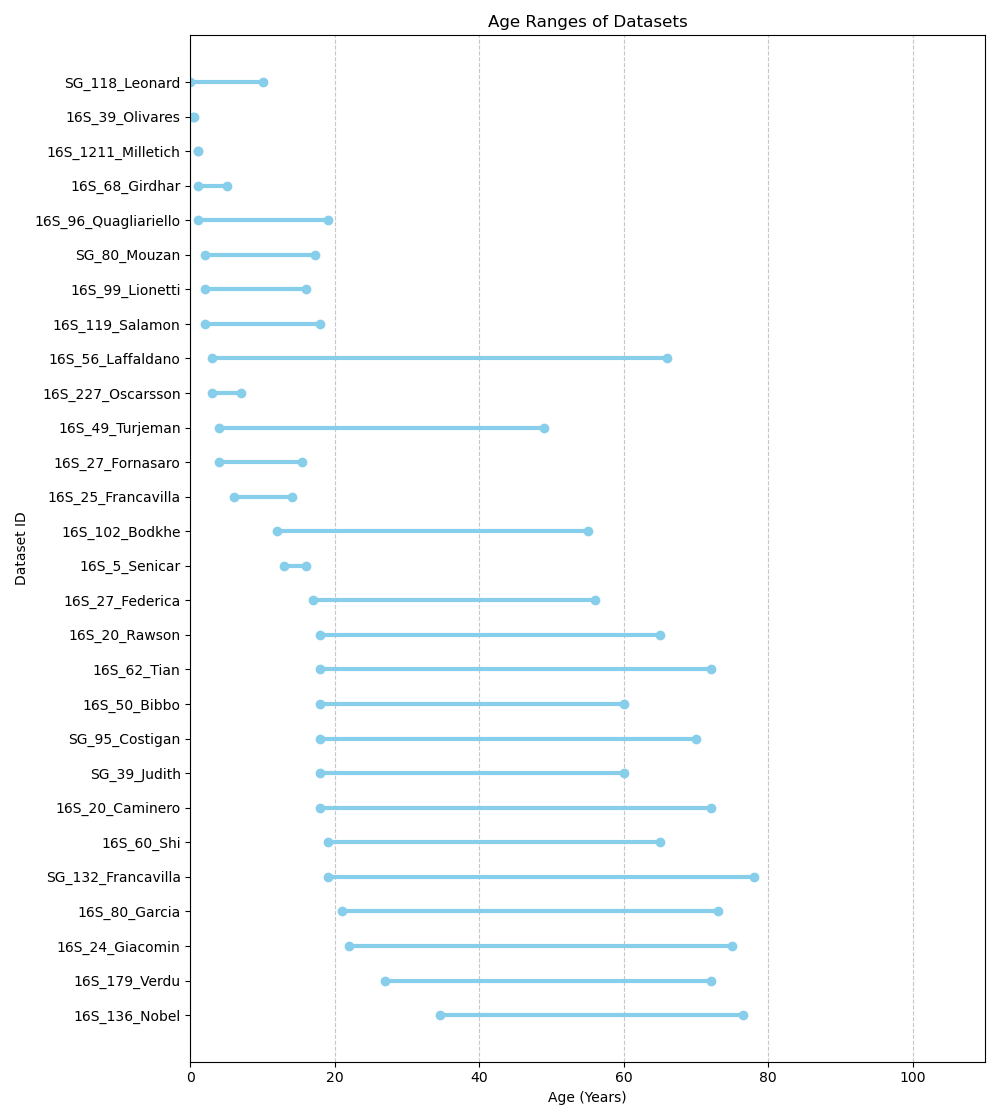

The table this chart was drawn from, first rows:
Dataset_ID	Age_Min	Age_Mean	Age_Max	Age_SD
16S_136_Nobel	34.5	NA	76.5	NA
16S_20_Rawson	18.0	NA	65.0	NA
16S_60_Shi	19.0	40.6	65.0	11.96
16S_96_Quagliariello	1.0	NA	19.0	NA
16S_27_Fornasaro	4.0	NA	15.5	NA
16S_49_Turjeman	4.0	NA	49.0	NA
16S_102_Bodkhe	12.0	NA	55.0	NA
16S_50_Bibbo	18.0	NA	60.0	NA
16S_227_Oscarsson	3.0	NA	7.0	NA
16S_5_Senicar	13.0	14.2	16.0	1.304
16S_99_Lionetti	2.0	NA	16.0	NA
16S_80_Garcia	21.0	36.98	73.0	15.55
16S_119_Salamon	2.0	NA	18.0	NA
16S_27_Federica	17.0	36.78	56.0	13.11
16S_24_Giacomin	22.0	48.71	75.0	10.93
16S_20_Caminero	18.0	NA	72.0	NA
16S_179_Verdu	27.0	NA	72.0	NA
16S_25_Francavilla	6.0	NA	14.0	NA
16S_62_Tian	18.0	38.95	72.0	16.37
16S_56_Laffaldano	3.0	30.21	66.0	16.63
16S_39_Olivares	0.333	0.4186	0.5	0.08456
16S_1211_Milletich	1.0	1.0	1.0	0.0
16S_68_Girdhar	1.0	3.235	5.0	1.487
SG_132_Francavilla	19.0	NA	78.0	NA
SG_80_Mouzan	2.0	NA	17.2	NA
SG_39_Judith	18.0	NA	60.0	NA
SG_95_Costigan	18.0	NA	70.0	NA
SG_118_Leonard	0.0	NA	10.0	NA
